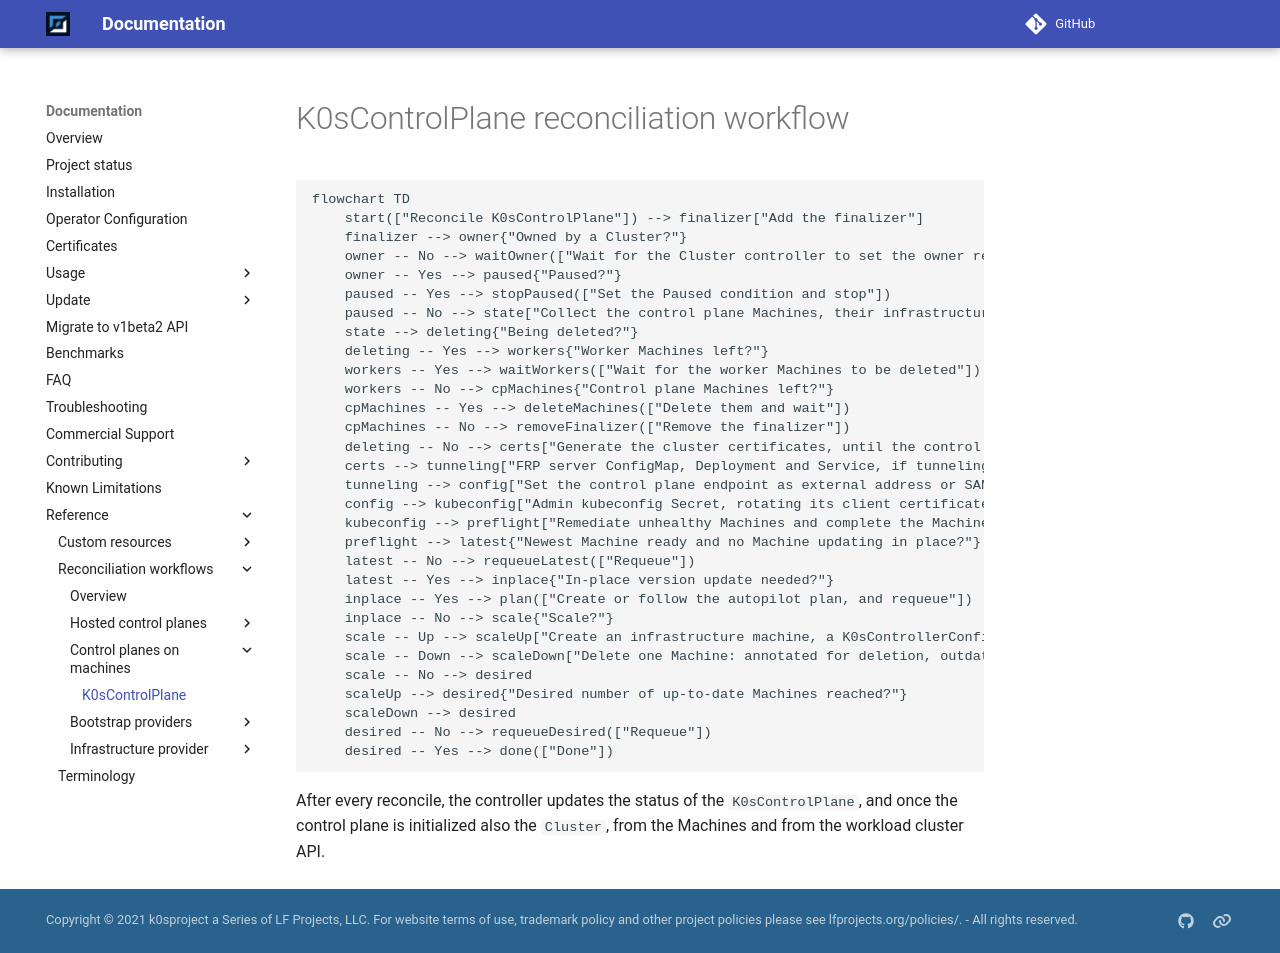

repository: k0sproject/k0smotron · page: head/reconciliation-workflows/k0scontrolplane/index.html · generator: mkdocs

# K0sControlPlane reconciliation workflow

```mermaid
flowchart TD
    start(["Reconcile K0sControlPlane"]) --> finalizer["Add the finalizer"]
    finalizer --> owner{"Owned by a Cluster?"}
    owner -- No --> waitOwner(["Wait for the Cluster controller to set the owner reference"])
    owner -- Yes --> paused{"Paused?"}
    paused -- Yes --> stopPaused(["Set the Paused condition and stop"])
    paused -- No --> state["Collect the control plane Machines, their infrastructure machines and K0sControllerConfigs"]
    state --> deleting{"Being deleted?"}
    deleting -- Yes --> workers{"Worker Machines left?"}
    workers -- Yes --> waitWorkers(["Wait for the worker Machines to be deleted"])
    workers -- No --> cpMachines{"Control plane Machines left?"}
    cpMachines -- Yes --> deleteMachines(["Delete them and wait"])
    cpMachines -- No --> removeFinalizer(["Remove the finalizer"])
    deleting -- No --> certs["Generate the cluster certificates, until the control plane is initialized"]
    certs --> tunneling["FRP server ConfigMap, Deployment and Service, if tunneling is enabled"]
    tunneling --> config["Set the control plane endpoint as external address or SAN in the k0s config, and apply the dynamic config to the workload cluster"]
    config --> kubeconfig["Admin kubeconfig Secret, rotating its client certificate when due"]
    kubeconfig --> preflight["Remediate unhealthy Machines and complete the Machine deletions"]
    preflight --> latest{"Newest Machine ready and no Machine updating in place?"}
    latest -- No --> requeueLatest(["Requeue"])
    latest -- Yes --> inplace{"In-place version update needed?"}
    inplace -- Yes --> plan(["Create or follow the autopilot plan, and requeue"])
    inplace -- No --> scale{"Scale?"}
    scale -- Up --> scaleUp["Create an infrastructure machine, a K0sControllerConfig and a Machine"]
    scale -- Down --> scaleDown["Delete one Machine: annotated for deletion, outdated or in excess"]
    scale -- No --> desired
    scaleUp --> desired{"Desired number of up-to-date Machines reached?"}
    scaleDown --> desired
    desired -- No --> requeueDesired(["Requeue"])
    desired -- Yes --> done(["Done"])
```

After every reconcile, the controller updates the status of the `K0sControlPlane`, and once the control plane is
initialized also the `Cluster`, from the Machines and from the workload cluster API.
